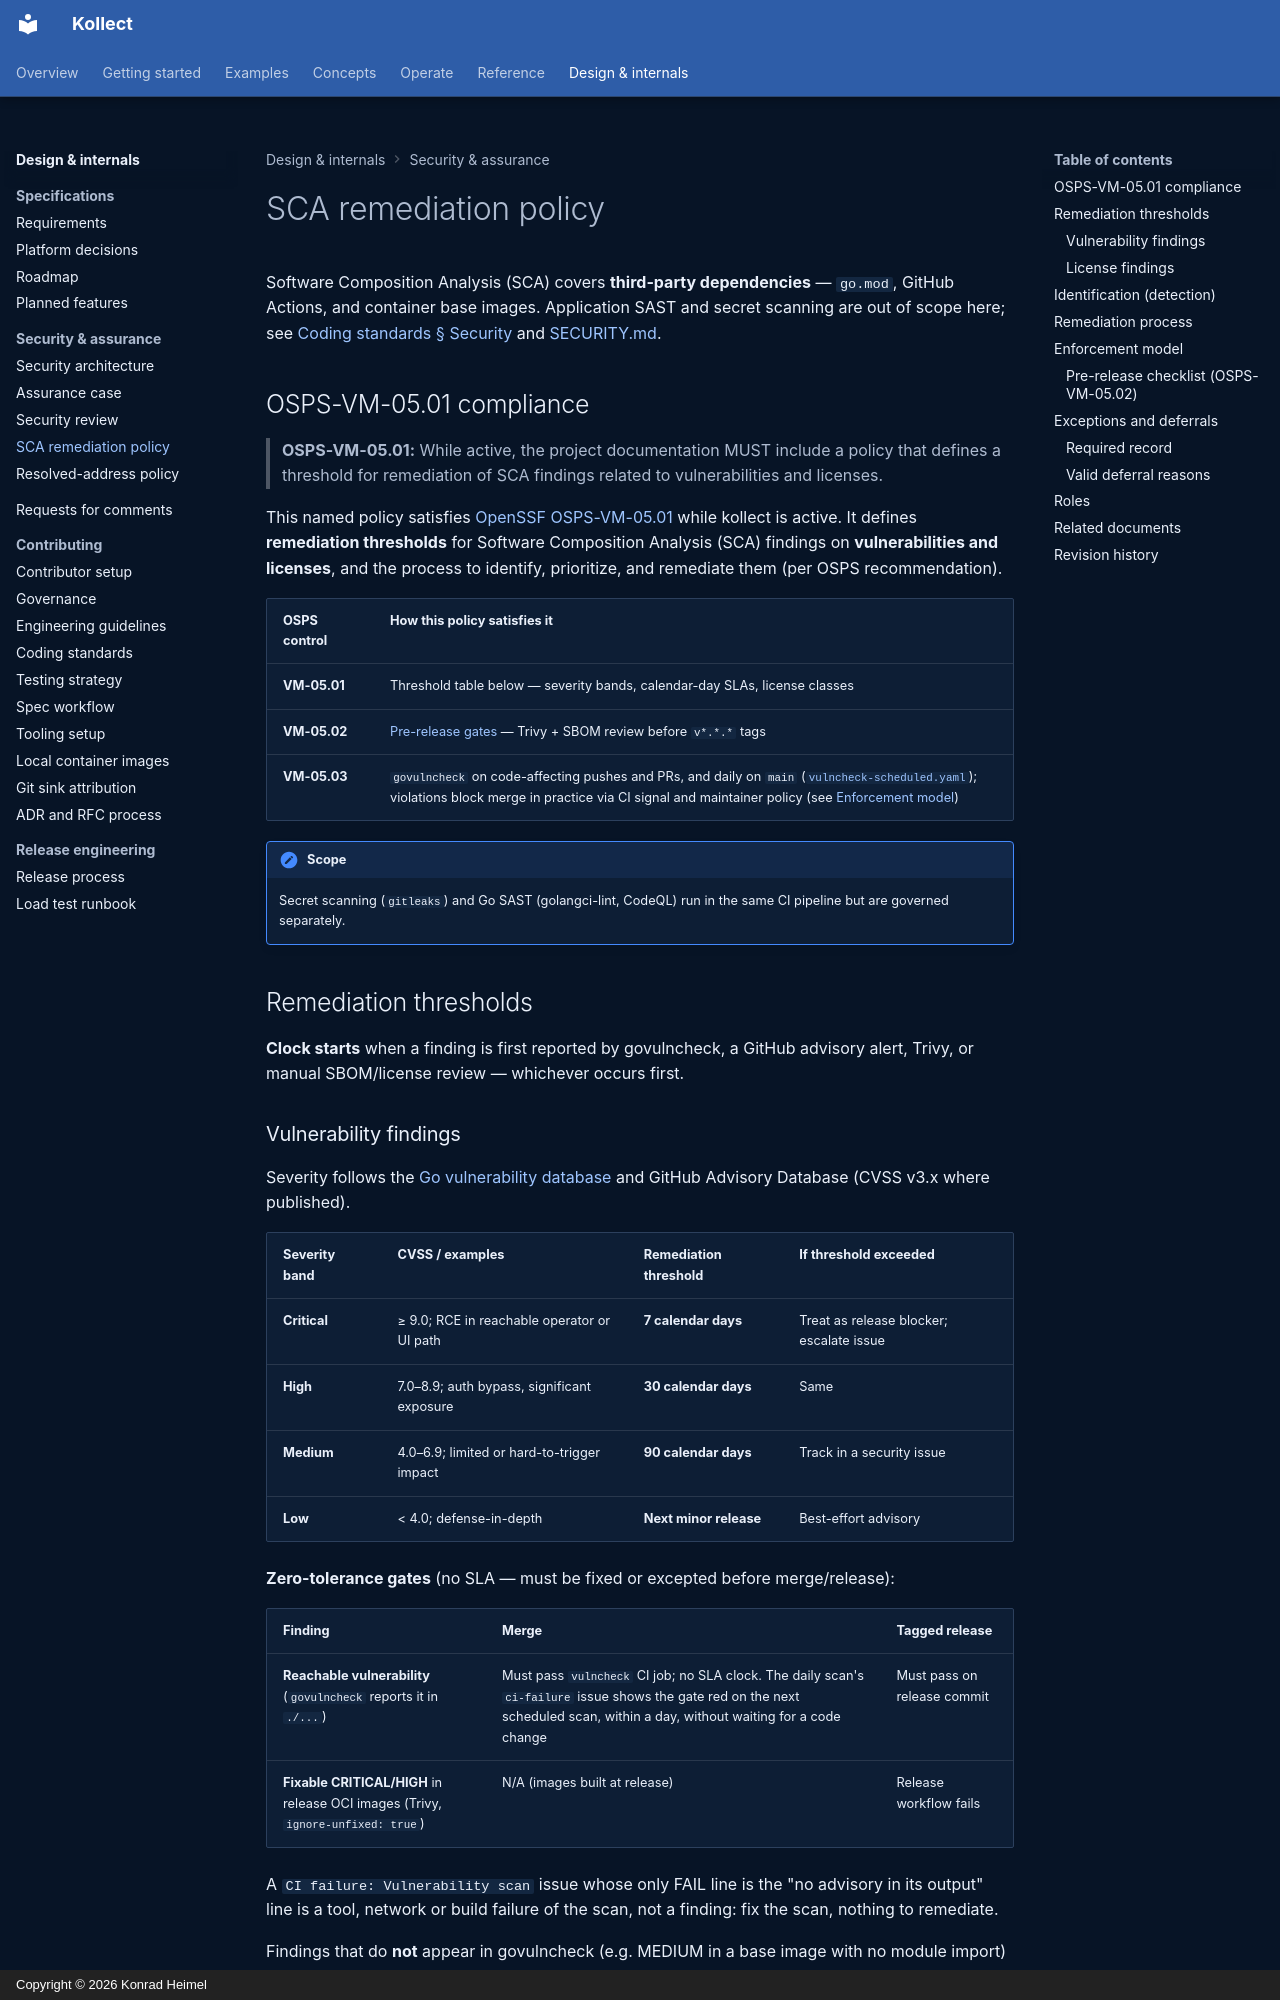

repository: PlatformRelay/Kollect · page: security/sca-remediation-policy/index.html · generator: mkdocs · copyright: Copyright © 2026 Konrad Heimel

# SCA remediation policy

Software Composition Analysis (SCA) covers **third-party dependencies** — `go.mod`, GitHub Actions,
and container base images. Application SAST and secret scanning are out of scope here; see
[Coding standards § Security](../development/coding-standards.md#security) and
[SECURITY.md](https://github.com/platformrelay/kollect/blob/main/SECURITY.md).

## OSPS-VM-05.01 compliance

> **OSPS-VM-05.01:** While active, the project documentation MUST include a policy that defines a
> threshold for remediation of SCA findings related to vulnerabilities and licenses.

This named policy satisfies [OpenSSF OSPS-VM-05.01](https://baseline.openssf.org/versions/2026-02-19.html)
while kollect is active. It defines **remediation thresholds** for Software Composition Analysis
(SCA) findings on **vulnerabilities and licenses**, and the process to identify, prioritize, and
remediate them (per OSPS recommendation).

| OSPS control | How this policy satisfies it |
| --- | --- |
| **VM-05.01** | Threshold table below — severity bands, calendar-day SLAs, license classes |
| **VM-05.02** | [Pre-release gates](#enforcement-model) — Trivy + SBOM review before `v*.*.*` tags |
| **VM-05.03** | `govulncheck` on code-affecting pushes and PRs, and daily on `main` ([`vulncheck-scheduled.yaml`](https://github.com/platformrelay/kollect/blob/main/.github/workflows/vulncheck-scheduled.yaml)); violations block merge in practice via CI signal and maintainer policy (see [Enforcement model](#enforcement-model)) |

!!! note "Scope"
    Secret scanning (`gitleaks`) and Go SAST (golangci-lint, CodeQL) run in the same CI pipeline but
    are governed separately.

## Remediation thresholds

**Clock starts** when a finding is first reported by govulncheck, a GitHub advisory alert, Trivy, or manual
SBOM/license review — whichever occurs first.

### Vulnerability findings

Severity follows the [Go vulnerability database](https://vuln.go.dev/) and GitHub Advisory Database
(CVSS v3.x where published).

| Severity band | CVSS / examples | Remediation threshold | If threshold exceeded |
| --- | --- | --- | --- |
| **Critical** | ≥ 9.0; RCE in reachable operator or UI path | **7 calendar days** | Treat as release blocker; escalate issue |
| **High** | 7.0–8.9; auth bypass, significant exposure | **30 calendar days** | Same |
| **Medium** | 4.0–6.9; limited or hard-to-trigger impact | **90 calendar days** | Track in a security issue |
| **Low** | &lt; 4.0; defense-in-depth | **Next minor release** | Best-effort advisory |

**Zero-tolerance gates** (no SLA — must be fixed or excepted before merge/release):

| Finding | Merge | Tagged release |
| --- | --- | --- |
| **Reachable vulnerability** (`govulncheck` reports it in `./...`) | Must pass `vulncheck` CI job; no SLA clock. The daily scan's `ci-failure` issue shows the gate red on the next scheduled scan, within a day, without waiting for a code change | Must pass on release commit |
| **Fixable CRITICAL/HIGH** in release OCI images (Trivy, `ignore-unfixed: true`) | N/A (images built at release) | Release workflow fails |

A `CI failure: Vulnerability scan` issue whose only FAIL line is the "no advisory in its output" line
is a tool, network or build failure of the scan, not a finding: fix the scan, nothing to remediate.

Findings that do **not** appear in govulncheck (e.g. MEDIUM in a base image with no module import)
follow the severity-band SLA and are reviewed before tagging.
